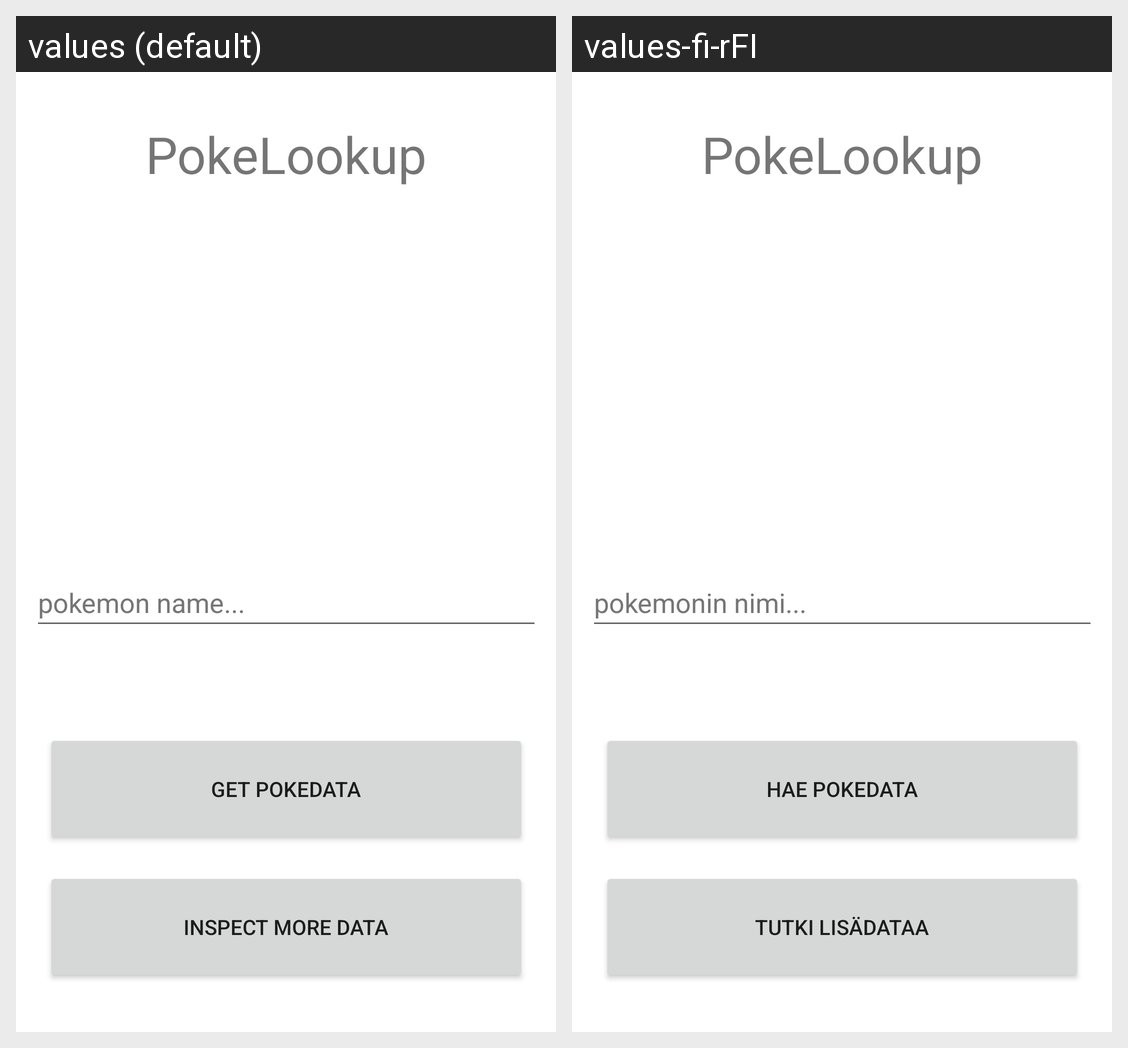

For this localized Android screen grid, give each drawn string resource with its value in every locale shown.
Android screen res/layout/activity_main.xml rendered under 2 locales, left to right: values (default), values-fi-rFI. Device: Nexus 5 (rendered at 1080×1920; each locale shown at half size, 540×960, under a caption strip naming it); theme Theme.Favweather.
Strings drawn on this screen, with the default value and each locale's value (text and hints the layout hard-codes, and strings that could not be matched under every locale, appear in the picture but are not listed):

appNameTop
  values: PokeLookup
  values-fi-rFI: PokeLookup  [not translated; the default value is used]

get_pokedata
  values: get pokedata
  values-fi-rFI: Hae pokedata

inspect_more_data
  values: Inspect more data
  values-fi-rFI: Tutki lisädataa

pokemon_name
  values: pokemon name...
  values-fi-rFI: pokemonin nimi...
